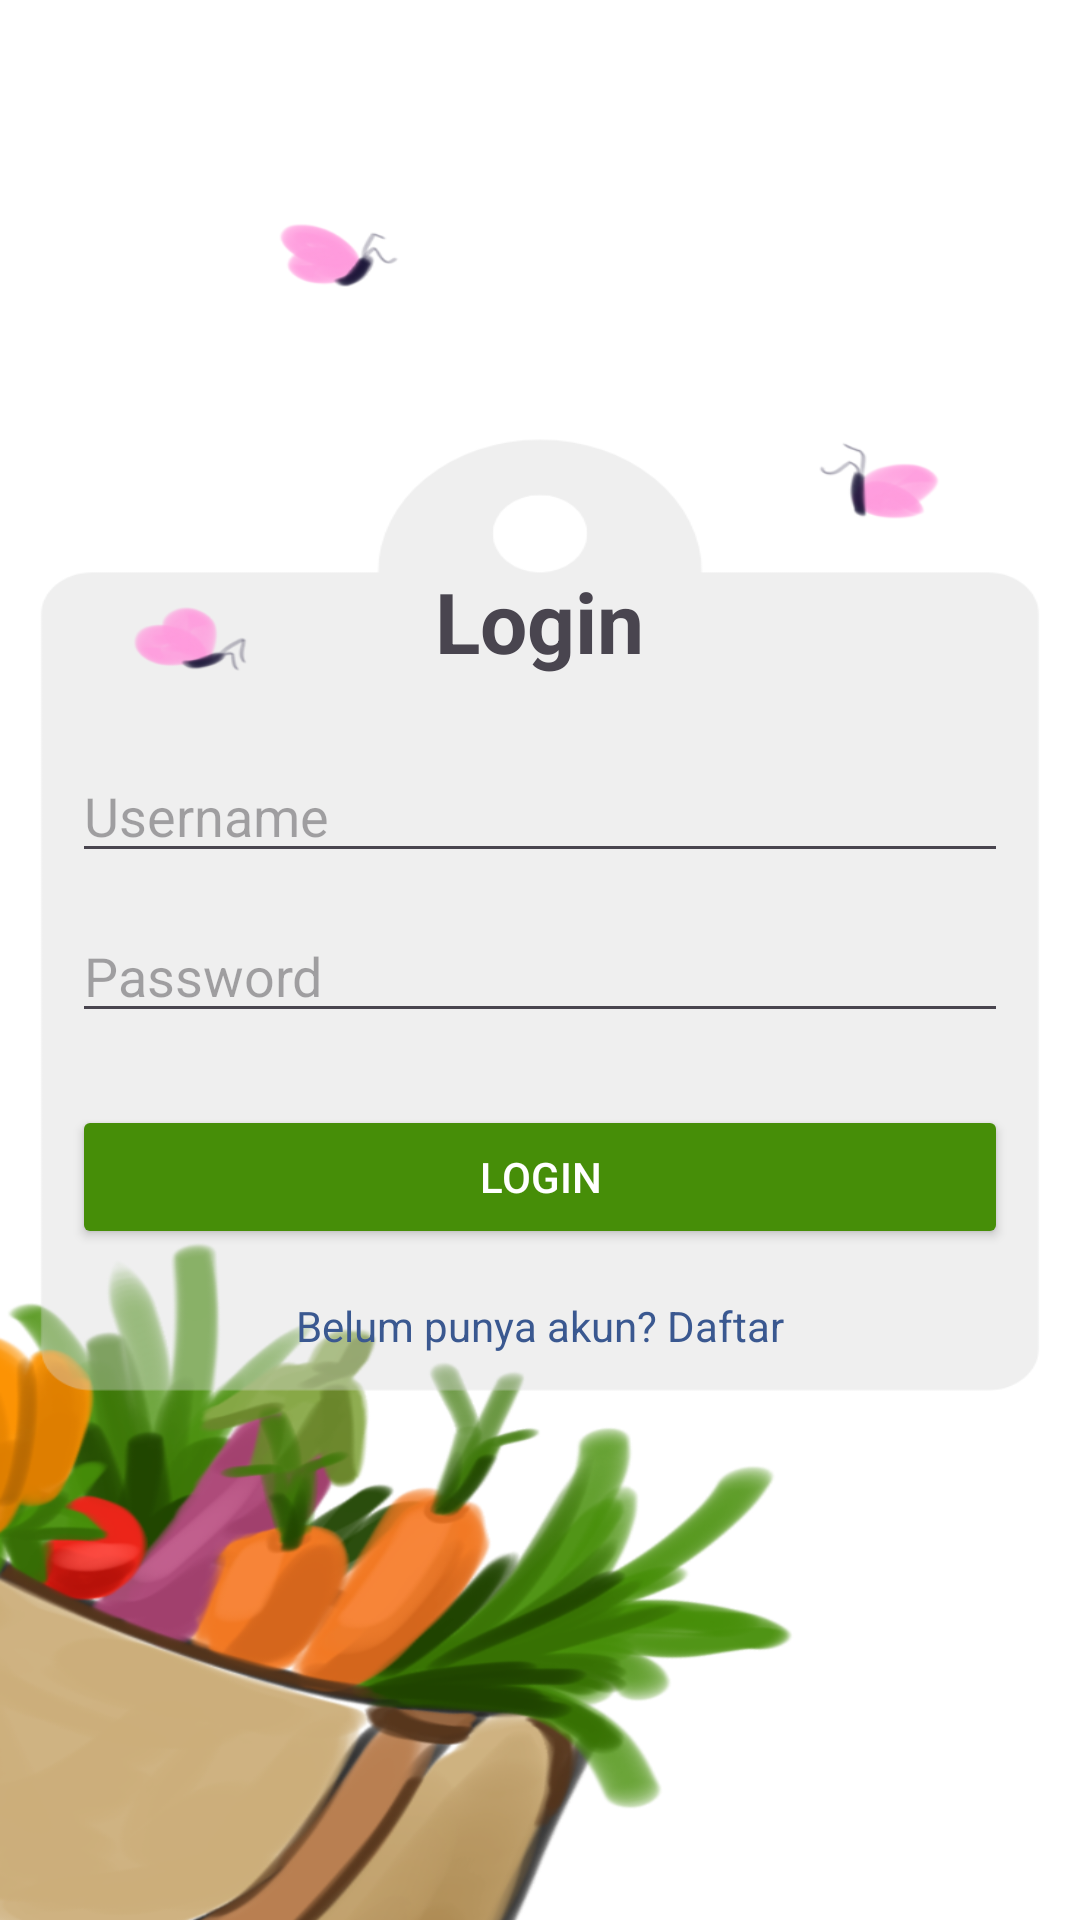

This screen was rendered from an Android layout file. Write that file and the resources it references.
<!-- AndroidManifest.xml: application theme Theme.Sayurku -->
<!-- res/layout/activity_login.xml -->
<?xml version="1.0" encoding="utf-8"?>
<androidx.constraintlayout.widget.ConstraintLayout xmlns:android="http://schemas.android.com/apk/res/android"
    android:layout_width="match_parent"
    android:layout_height="match_parent">

    <LinearLayout xmlns:android="http://schemas.android.com/apk/res/android"
        android:layout_width="match_parent"
        android:layout_height="match_parent"
        android:orientation="vertical"
        android:background="@drawable/bg_login"
        android:padding="24dp"
        android:gravity="center">

        <TextView
            android:layout_width="wrap_content"
            android:layout_height="wrap_content"
            android:text="Login"
            android:textSize="28sp"
            android:textStyle="bold"
            android:layout_gravity="center" />

        <EditText
            android:id="@+id/usernameInput"
            android:layout_width="match_parent"
            android:layout_height="wrap_content"
            android:hint="Username"
            android:inputType="textPersonName"
            android:layout_marginTop="24dp" />

        <EditText
            android:id="@+id/passwordInput"
            android:layout_width="match_parent"
            android:layout_height="wrap_content"
            android:hint="Password"
            android:inputType="textPassword"
            android:layout_marginTop="12dp" />

        <Button
            android:id="@+id/loginButton"
            android:layout_width="match_parent"
            android:layout_height="wrap_content"
            android:text="Login"
            android:layout_marginTop="24dp"
            android:backgroundTint="@color/green"
            android:textColor="@color/white"/>

        <TextView
            android:id="@+id/registerLink"
            android:layout_width="wrap_content"
            android:layout_height="wrap_content"
            android:text="Belum punya akun? Daftar"
            android:textColor="@color/blue"
            android:layout_marginTop="16dp"
            android:layout_gravity="center" />
    </LinearLayout>

</androidx.constraintlayout.widget.ConstraintLayout>
<!-- resources referenced by this layout -->
<resources>
  <color name="blue">#3a5890</color>
  <color name="green">#468e08</color>
  <color name="white">#FFFFFFFF</color>
  <!-- drawable bg_login: png bitmap (drawable, 223836 bytes) -->
  <style name="Theme.Sayurku" parent="Base.Theme.Sayurku" />
  <style name="Base.Theme.Sayurku" parent="Theme.Material3.DayNight.NoActionBar">
          
          
      </style>
</resources>
